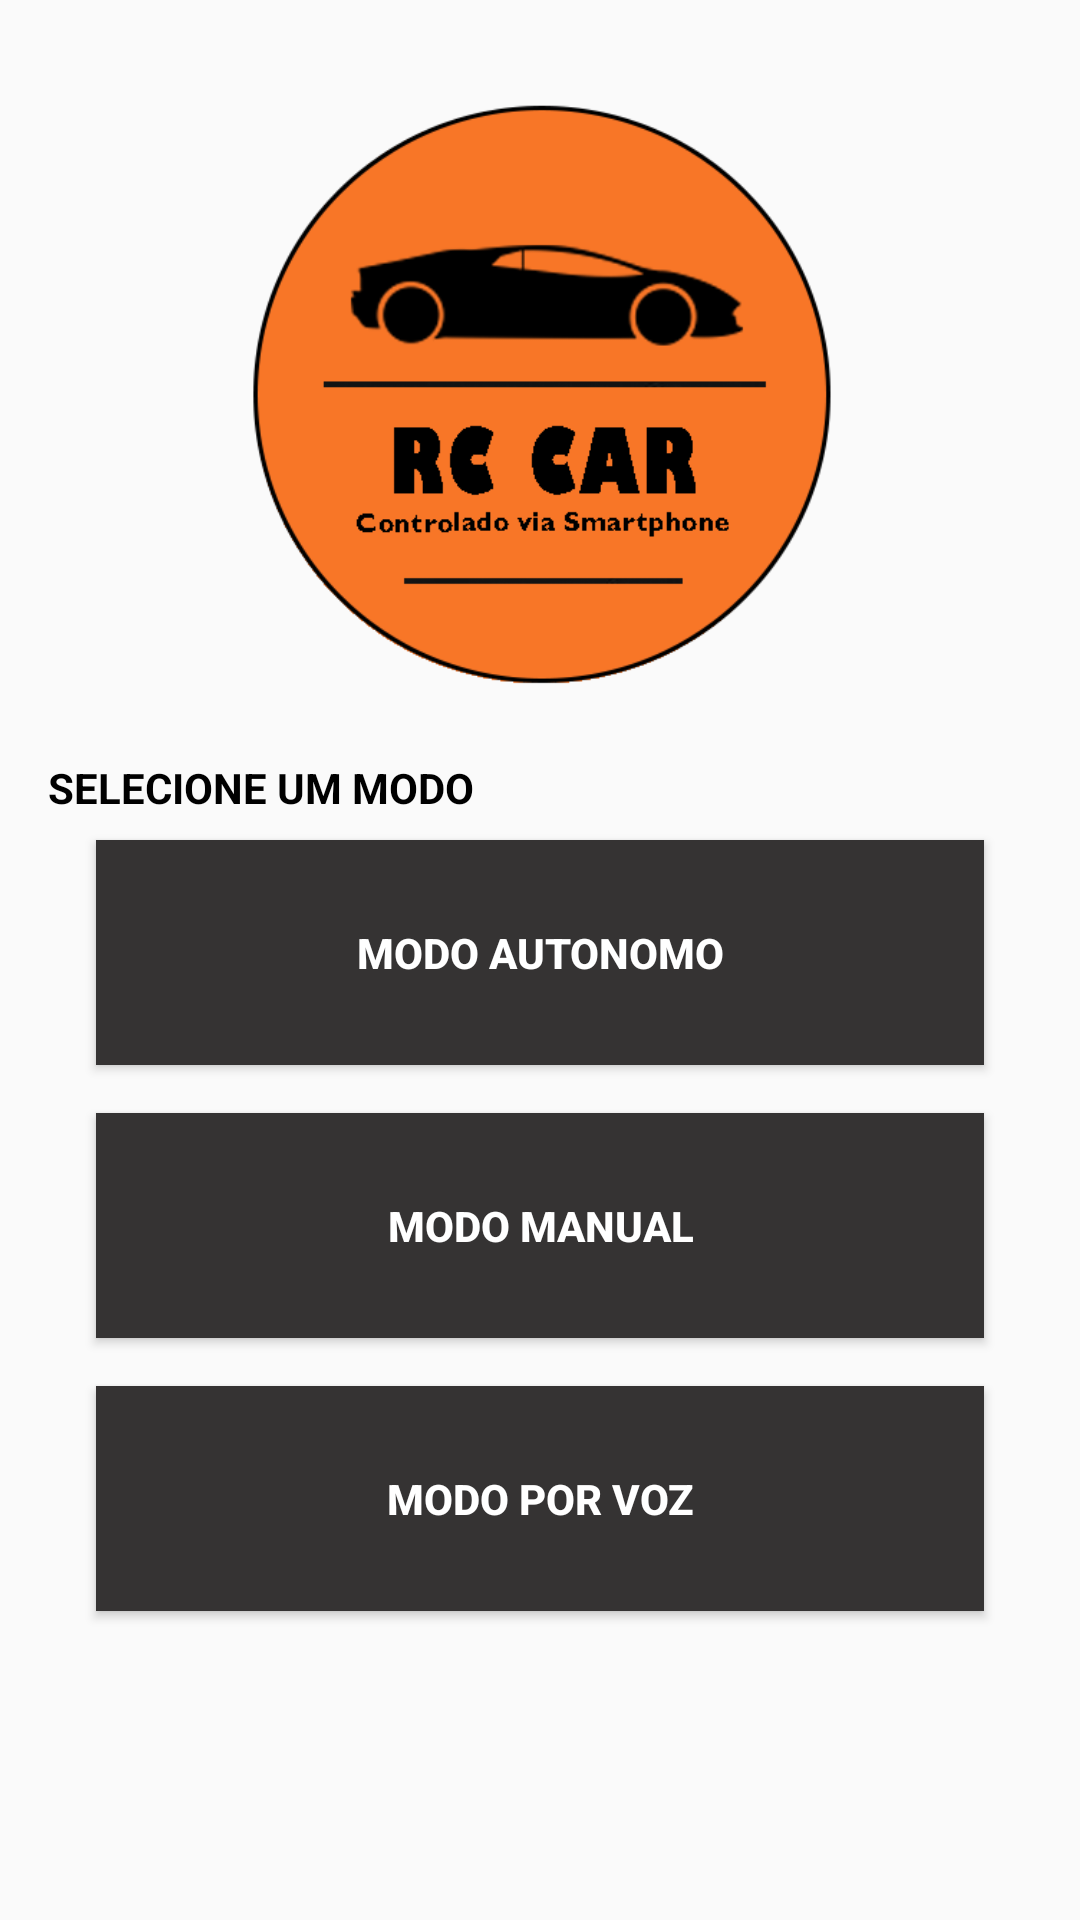

Write the Android layout XML for this screen, with the resource values it uses.
<!-- AndroidManifest.xml: application theme AppTheme -->
<!-- res/layout/activity_modos_navegacao.xml -->
<?xml version="1.0" encoding="utf-8"?>
<androidx.constraintlayout.widget.ConstraintLayout xmlns:android="http://schemas.android.com/apk/res/android"
    xmlns:app="http://schemas.android.com/apk/res-auto"
    xmlns:tools="http://schemas.android.com/tools"
    android:layout_width="match_parent"
    android:layout_height="match_parent"
    tools:context=".ModosNavegacao">

    <ImageView
        android:id="@+id/imageView2"
        android:layout_width="291dp"
        android:layout_height="245dp"
        android:layout_marginStart="32dp"
        android:layout_marginLeft="32dp"
        android:layout_marginTop="8dp"
        android:layout_marginEnd="32dp"
        android:layout_marginRight="32dp"
        app:layout_constraintEnd_toEndOf="parent"
        app:layout_constraintStart_toStartOf="parent"
        app:layout_constraintTop_toTopOf="parent"
        app:srcCompat="@drawable/icon" />

    <TextView
        android:id="@+id/textView"
        android:layout_width="0dp"
        android:layout_height="wrap_content"
        android:layout_marginStart="16dp"
        android:layout_marginLeft="16dp"
        android:text="SELECIONE UM MODO "
        android:textColor="#000000"
        android:textStyle="bold"
        app:layout_constraintEnd_toEndOf="parent"
        app:layout_constraintStart_toStartOf="parent"
        app:layout_constraintTop_toBottomOf="@+id/imageView2" />

    <Button
        android:id="@+id/button2"
        android:layout_width="0dp"
        android:layout_height="75dp"
        android:layout_marginStart="32dp"
        android:layout_marginLeft="32dp"
        android:layout_marginTop="8dp"
        android:layout_marginEnd="32dp"
        android:layout_marginRight="32dp"
        android:background="#353333"
        android:onClick="atividadeModoAutonomo"
        android:text="MODO AUTONOMO"
        android:textColor="#FFFFFF"
        android:textStyle="bold"
        app:layout_constraintEnd_toEndOf="parent"
        app:layout_constraintStart_toStartOf="parent"
        app:layout_constraintTop_toBottomOf="@+id/textView" />

    <Button
        android:id="@+id/button3"
        android:layout_width="0dp"
        android:layout_height="75dp"
        android:layout_marginStart="32dp"
        android:layout_marginLeft="32dp"
        android:layout_marginTop="16dp"
        android:layout_marginEnd="32dp"
        android:layout_marginRight="32dp"
        android:background="#353333"
        android:text="MODO MANUAL"
        android:textColor="#FFFFFF"
        android:textStyle="bold"
        app:layout_constraintEnd_toEndOf="parent"
        app:layout_constraintStart_toStartOf="parent"
        app:layout_constraintTop_toBottomOf="@+id/button2" />

    <Button
        android:id="@+id/button4"
        android:layout_width="0dp"
        android:layout_height="75dp"
        android:layout_marginStart="32dp"
        android:layout_marginLeft="32dp"
        android:layout_marginTop="16dp"
        android:layout_marginEnd="32dp"
        android:layout_marginRight="32dp"
        android:background="#353333"
        android:text="MODO POR VOZ"
        android:textColor="#FFFFFF"
        android:textStyle="bold"
        app:layout_constraintEnd_toEndOf="parent"
        app:layout_constraintStart_toStartOf="parent"
        app:layout_constraintTop_toBottomOf="@+id/button3" />
</androidx.constraintlayout.widget.ConstraintLayout>
<!-- resources referenced by this layout -->
<resources>
  <!-- drawable icon: png bitmap (drawable, 28843 bytes) -->
  <style name="AppTheme" parent="Theme.AppCompat.Light.DarkActionBar">
          
          <item name="colorPrimary">@color/corBarra</item>
          <item name="colorPrimaryDark">@color/corBarraNotificacoes</item>
          <item name="colorAccent">@color/colorAccent</item>
  
  
          
      </style>
  <color name="corBarra">#1B1B1B</color>
  <color name="corBarraNotificacoes">#4C4C4C</color>
  <color name="colorAccent">#03DAC5</color>
</resources>
